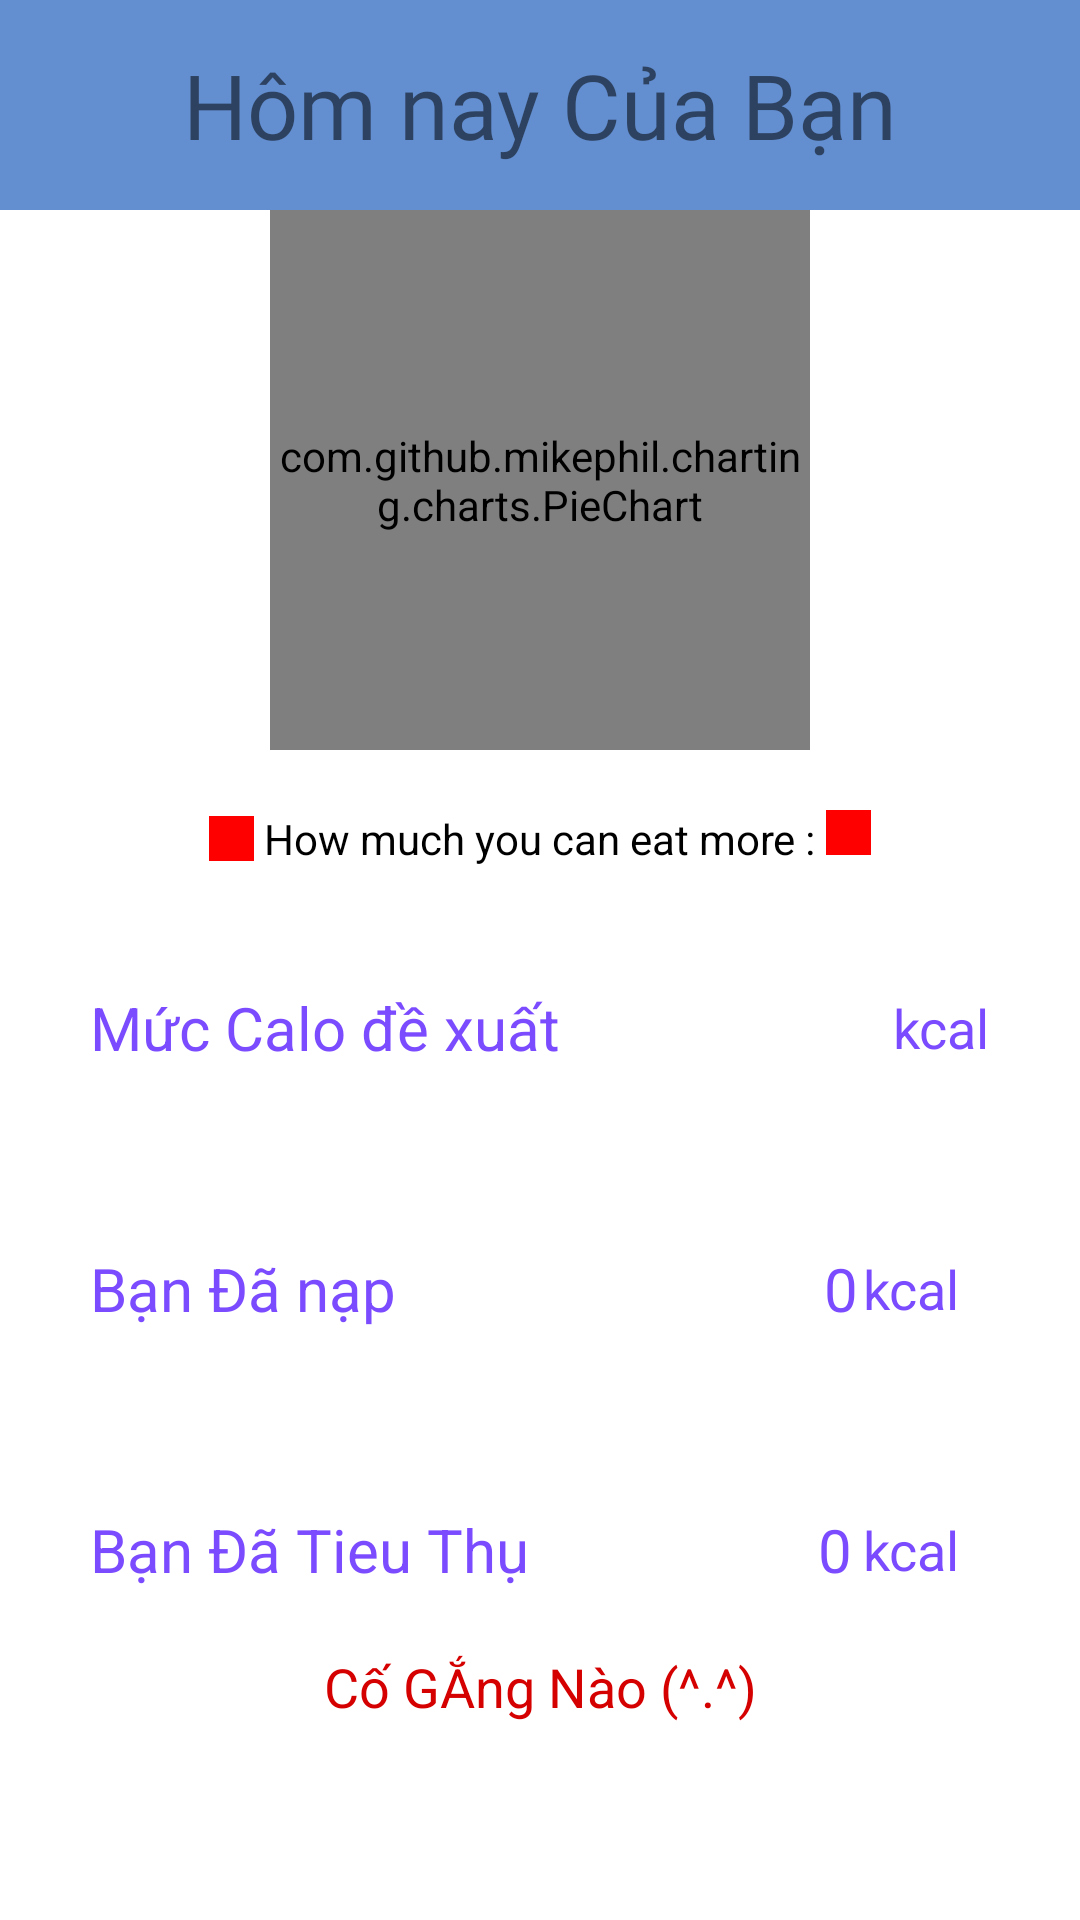

Android layout source for this screen:
<!-- AndroidManifest.xml: application theme Theme.CongnghephanmemBTL.NoActionBar -->
<!-- res/layout/fragment_favourit.xml -->
<?xml version="1.0" encoding="utf-8"?>

<LinearLayout xmlns:android="http://schemas.android.com/apk/res/android"
    xmlns:tools="http://schemas.android.com/tools"
    android:layout_width="match_parent"
    android:layout_height="match_parent"
    tools:context="fragment.favouritFragment"
    android:orientation="vertical">


    <TextView
        android:layout_width="match_parent"
        android:layout_height="70dp"
        android:layout_gravity="center"
        android:fontFamily="@font/alfa_slab_one"
        android:gravity="center"
        android:text="Hôm nay Của Bạn"
        android:textSize="30dp"
        android:background="#638FD1"/>

    <RelativeLayout
        android:layout_width="match_parent"
        android:layout_height="wrap_content"
        android:gravity="center">
           <com.github.mikephil.charting.charts.PieChart
               android:layout_width="180dp"
               android:layout_height="180dp"
               android:id="@+id/piechart"/>

    </RelativeLayout>
    <LinearLayout
        android:layout_marginTop="20dp"
        android:layout_width="wrap_content"
        android:layout_height="wrap_content"
        android:orientation="horizontal"
        android:layout_gravity="center"
        android:layout_marginBottom="20dp">

        <TextView
            android:layout_gravity="center"
            android:layout_width="15dp"
            android:layout_height="15dp"
            android:background="#f00"/>
        <TextView
            android:layout_width="wrap_content"
            android:layout_height="wrap_content"
            android:textColor="#f000"
            android:text=" How much you can eat more : "/>

        <TextView
            android:id="@+id/chartGotCalories_tv"
            android:layout_width="15dp"
            android:layout_height="15dp"
            android:textColor="#f00"
            android:background="#f00"
            android:layout_alignParentTop="true"
            android:gravity="center"/>
    </LinearLayout>

    <LinearLayout
        android:paddingTop="20dp"
        android:paddingBottom="20dp"
        android:layout_width="match_parent"
        android:layout_height="wrap_content"
        android:paddingRight="30dp"
        android:paddingLeft="30dp"
        android:gravity="center">

        <TextView
            android:text="Mức Calo đề xuất"
            android:textSize="20dp"
            android:layout_width="0dp"
            android:layout_height="wrap_content"
            android:layout_weight="1"
            android:textColor="@color/colorPrimary" />

        <TextView
            android:id="@+id/basicCalories"
            android:layout_width="2dp"
            android:layout_height="wrap_content"
            android:layout_weight="0.5"
            android:gravity="right"
            android:textColor="@color/colorPrimary"
            android:textSize="20dp" />

        <TextView
            android:text="kcal"
            android:textSize="18dp"
            android:textColor="@color/colorPrimary"
            android:layout_width="0dp"
            android:layout_height="wrap_content"
            android:layout_weight="0.2"
            android:gravity="right"/>

    </LinearLayout>

    <LinearLayout
        android:paddingTop="20dp"
        android:paddingBottom="20dp"
        android:layout_marginTop="20dp"
        android:layout_marginBottom="20dp"
        android:layout_width="match_parent"
        android:layout_height="wrap_content"
        android:paddingRight="40dp"
        android:paddingLeft="30dp"
        android:gravity="center">

        <TextView
            android:text="Bạn Đã nạp"
            android:textSize="20dp"
            android:layout_width="0dp"
            android:layout_height="wrap_content"
            android:layout_weight="1"
            android:textColor="@color/colorPrimary" />

        <TextView
            android:id="@+id/gotCalories"
            android:text="0"
            android:textSize="20dp"
            android:textColor="@color/colorPrimary"
            android:layout_width="2dp"
            android:layout_height="wrap_content"
            android:gravity="right"
            android:layout_weight="0.5" />

        <TextView
            android:text="kcal"
            android:textSize="18dp"
            android:textColor="@color/colorPrimary"
            android:layout_width="0dp"
            android:layout_height="wrap_content"
            android:layout_weight="0.2"
            android:gravity="right" />

    </LinearLayout>

    <LinearLayout
        android:paddingTop="20dp"
        android:paddingBottom="20dp"
        android:layout_width="match_parent"
        android:layout_height="wrap_content"
        android:paddingRight="40dp"
        android:paddingLeft="30dp"
        android:gravity="center">

        <TextView
            android:text="Bạn Đã Tieu Thụ"
            android:textSize="20dp"
            android:textColor="@color/colorPrimary"
            android:layout_width="0dp"
            android:layout_height="wrap_content"
            android:layout_weight="1"
           />

        <TextView
            android:id="@+id/lostCalories"
            android:text="0"
            android:textSize="20dp"
            android:textColor="@color/colorPrimary"
            android:layout_width="2dp"
            android:layout_height="wrap_content"
            android:gravity="right"

            android:layout_weight="0.5" />

        <TextView
            android:text="kcal"
            android:textSize="18dp"
            android:textColor="@color/colorPrimary"
            android:layout_width="2dp"
            android:layout_height="wrap_content"
            android:layout_weight="0.2"
            android:gravity="right" />

    </LinearLayout>
    <TextView
        android:layout_width="match_parent"
        android:layout_height="wrap_content"
        android:text="Cố GẮng Nào (^.^)"
        android:textSize="18dp"
        android:gravity="center"
        android:textColor="#D50000"/>


</LinearLayout>
<!-- resources referenced by this layout -->
<resources>
  <color name="colorPrimary">#7b4bff</color>
  <style name="Theme.CongnghephanmemBTL.NoActionBar">
          <item name="windowActionBar">false</item>
          <item name="windowNoTitle">true</item>
      </style>
</resources>
